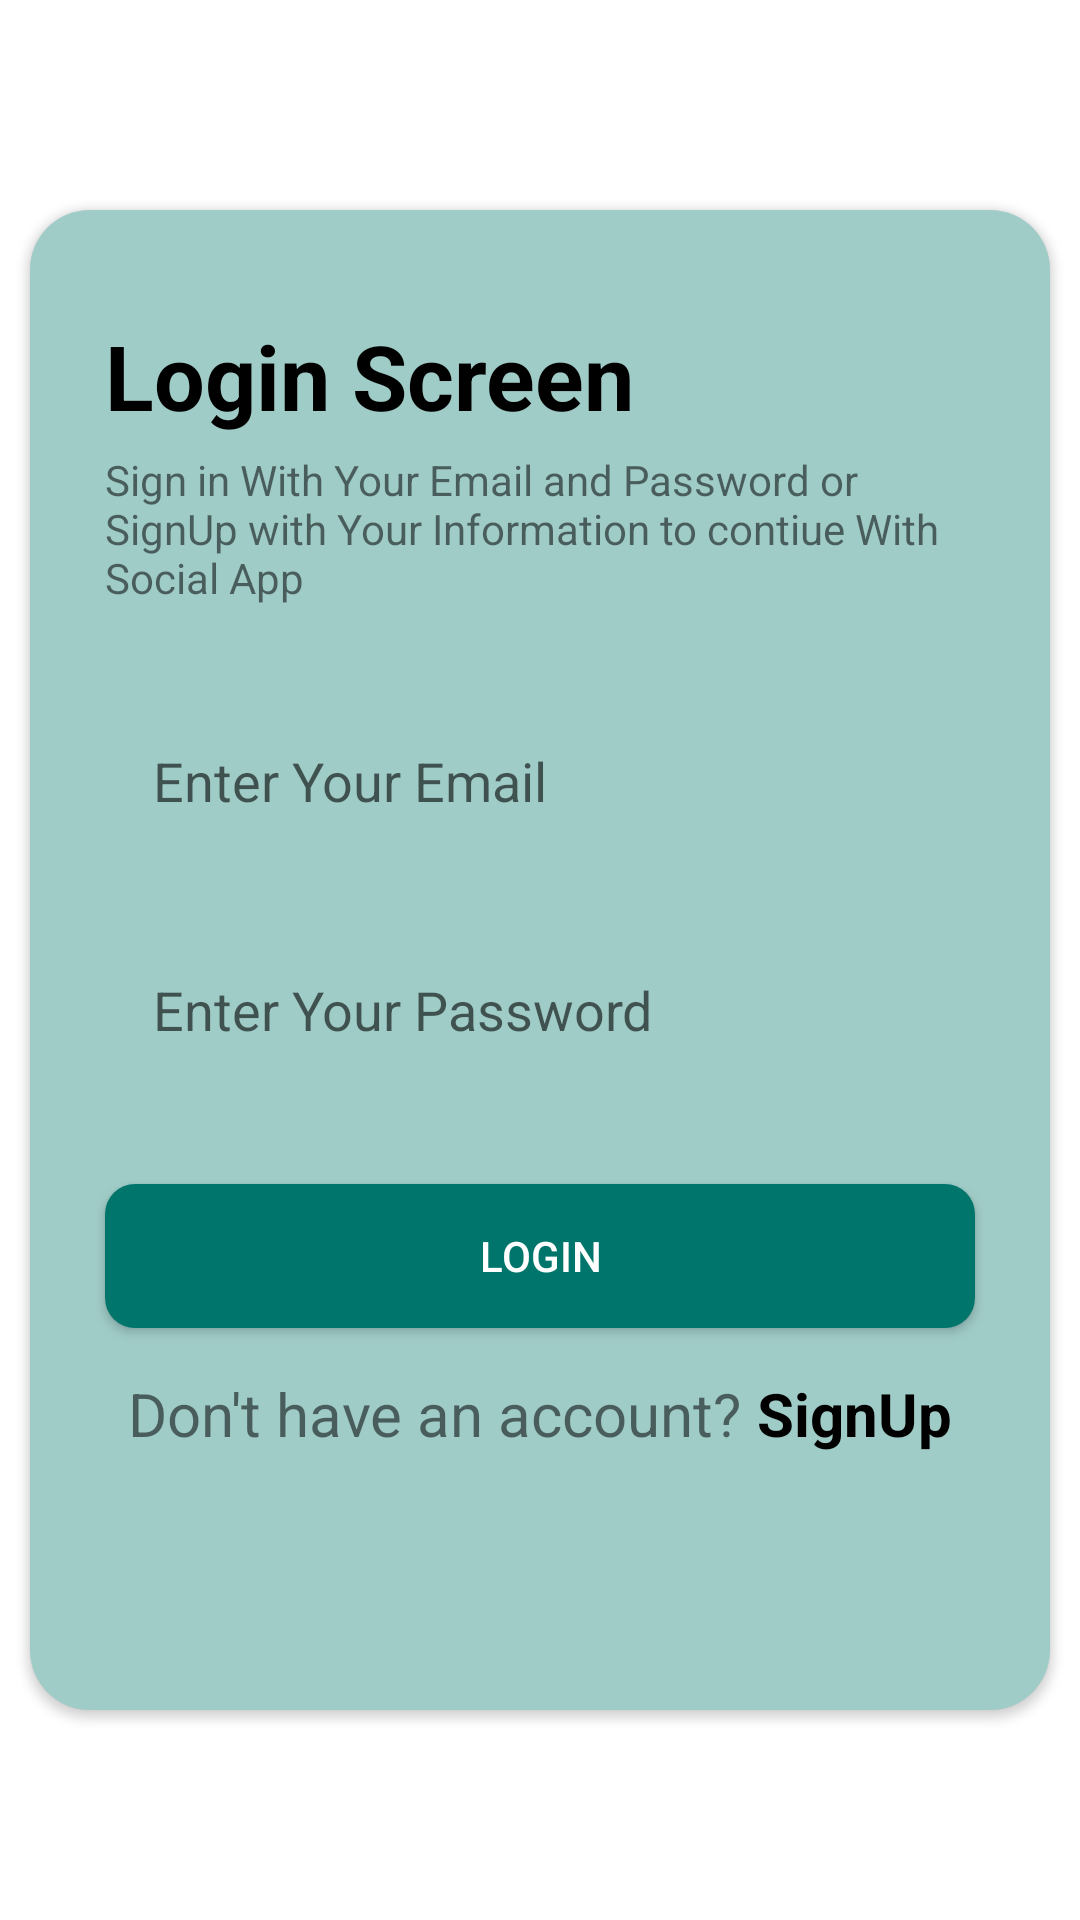

Here is an Android app screen rendered from its layout file. Give the layout XML and the strings, colors and styles it references.
<!-- AndroidManifest.xml: application theme Theme.MyKotlinSocialMediaApp -->
<!-- res/layout/activity_login.xml -->
<?xml version="1.0" encoding="utf-8"?>
<androidx.constraintlayout.widget.ConstraintLayout xmlns:android="http://schemas.android.com/apk/res/android"
    xmlns:app="http://schemas.android.com/apk/res-auto"
    xmlns:tools="http://schemas.android.com/tools"
    android:layout_width="match_parent"
    android:layout_height="match_parent"
    tools:context=".LoginActivity">


    <androidx.cardview.widget.CardView
        android:id="@+id/cardView"
        android:layout_width="match_parent"
        android:layout_height="500dp"
        android:layout_margin="10dp"
        android:elevation="15dp"
        app:cardCornerRadius="20dp"
        app:layout_constraintBottom_toBottomOf="parent"
        app:layout_constraintEnd_toEndOf="parent"
        app:layout_constraintStart_toStartOf="parent"
        app:layout_constraintTop_toTopOf="parent">

        <LinearLayout
            android:layout_width="match_parent"
            android:layout_height="match_parent"
            android:background="@drawable/cardview_bg"
            android:orientation="vertical"
            android:elevation="15dp"

            android:padding="15dp"


            >

            <TextView
                android:id="@+id/titleTextView"
                android:layout_width="wrap_content"
                android:layout_height="wrap_content"
                android:layout_marginStart="10dp"
                android:layout_marginTop="20dp"
                android:layout_marginEnd="10dp"
                android:text="Login Screen"
                android:textColor="@color/black"
                android:textSize="30sp"
                android:textStyle="bold" />

            <TextView
                android:layout_width="match_parent"
                android:layout_height="wrap_content"
                android:layout_marginStart="10dp"
                android:layout_marginTop="5dp"
                android:layout_marginEnd="10dp"
                android:text="Sign in With Your Email and Password or SignUp with Your Information to contiue With Social App" />

            <EditText
                android:id="@+id/et_email"
                android:layout_width="match_parent"
                android:layout_height="wrap_content"
                android:layout_marginStart="10dp"
                android:layout_marginTop="30dp"
                android:layout_marginEnd="10dp"
                android:layout_marginBottom="10dp"
                android:background="@drawable/edittext_bg"
                android:ems="10"
                android:hint="Enter Your Email"
                android:inputType="textEmailAddress"
                android:padding="16dp"
                app:layout_constraintEnd_toEndOf="parent"
                app:layout_constraintStart_toStartOf="parent"
                app:layout_constraintTop_toTopOf="parent" />

            <EditText
                android:id="@+id/et_password"
                android:layout_width="match_parent"
                android:layout_height="wrap_content"
                android:layout_margin="10dp"
                android:background="@drawable/edittext_bg"

                android:ems="10"
                android:hint="Enter Your Password"
                android:inputType="textPassword"
                android:padding="16dp"
                app:layout_constraintEnd_toEndOf="parent"
                app:layout_constraintStart_toStartOf="parent"
                app:layout_constraintTop_toBottomOf="@id/et_email" />

            <Button
                android:id="@+id/btn_Login"
                android:layout_width="match_parent"
                android:layout_height="wrap_content"
                android:layout_marginStart="10dp"
                android:layout_marginTop="20dp"
                android:layout_marginEnd="10dp"
                android:layout_marginBottom="10dp"
                android:background="@drawable/button_bg"
                android:text="Login"
                android:textColor="@color/white"
                app:backgroundTint="@null"
              />

            <LinearLayout
                android:layout_width="match_parent"
                android:layout_height="wrap_content"
                android:layout_marginStart="10dp"
                android:layout_marginTop="5dp"
                android:layout_marginEnd="10dp"
                android:gravity="center">
                <TextView
                    android:id="@+id/dontHaveAccount"
                    android:layout_width="wrap_content"
                    android:layout_height="wrap_content"
                    android:text="Don't have an account? "
                    android:textSize="20sp"
                    app:layout_constraintEnd_toEndOf="parent"
                    app:layout_constraintStart_toStartOf="parent"
                    app:layout_constraintTop_toBottomOf="@id/btn_Login" />

                <TextView
                    android:id="@+id/btn_signUp"
                    android:layout_width="wrap_content"
                    android:layout_height="wrap_content"
                    android:text="SignUp"
                    android:textSize="20sp"
                    android:textStyle="bold"
                    android:textColor="@color/black"
                    app:layout_constraintEnd_toEndOf="parent"
                    app:layout_constraintStart_toStartOf="parent"
                    app:layout_constraintTop_toBottomOf="@id/btn_Login" />

            </LinearLayout>
        </LinearLayout>

    </androidx.cardview.widget.CardView>

</androidx.constraintlayout.widget.ConstraintLayout>
<!-- resources referenced by this layout -->
<resources>
  <!-- drawable button_bg (drawable) -->
  <?xml version="1.0" encoding="utf-8"?>
  <shape xmlns:android="http://schemas.android.com/apk/res/android">
      <solid android:color="#00756B" /> 
      <corners android:radius="10dp" /> 
  </shape>
  <!-- drawable cardview_bg (drawable) -->
  <?xml version="1.0" encoding="utf-8"?>
  <shape xmlns:android="http://schemas.android.com/apk/res/android">
      <solid android:color="#A0CCC8" />
  </shape>
  <style name="Theme.MyKotlinSocialMediaApp" parent="Theme.MaterialComponents.DayNight.DarkActionBar">
          
          <item name="colorPrimary">#00756B</item>
          <item name="colorPrimaryVariant">@color/purple_700</item>
          <item name="colorOnPrimary">@color/white</item>
          
          <item name="colorSecondary">@color/teal_200</item>
          <item name="colorSecondaryVariant">@color/teal_700</item>
          <item name="colorOnSecondary">@color/black</item>
          
          <item name="android:statusBarColor">#00756B</item>
          
      </style>
  <!-- not gathered from this repository: default colours our renderer supplied (Android Studio template values) -->
  <color name="purple_700">#FF3700B3</color>
  <color name="teal_200">#FF03DAC5</color>
  <color name="teal_700">#FF018786</color>
  <color name="black">#FF000000</color>
  <color name="white">#FFFFFFFF</color>
</resources>
